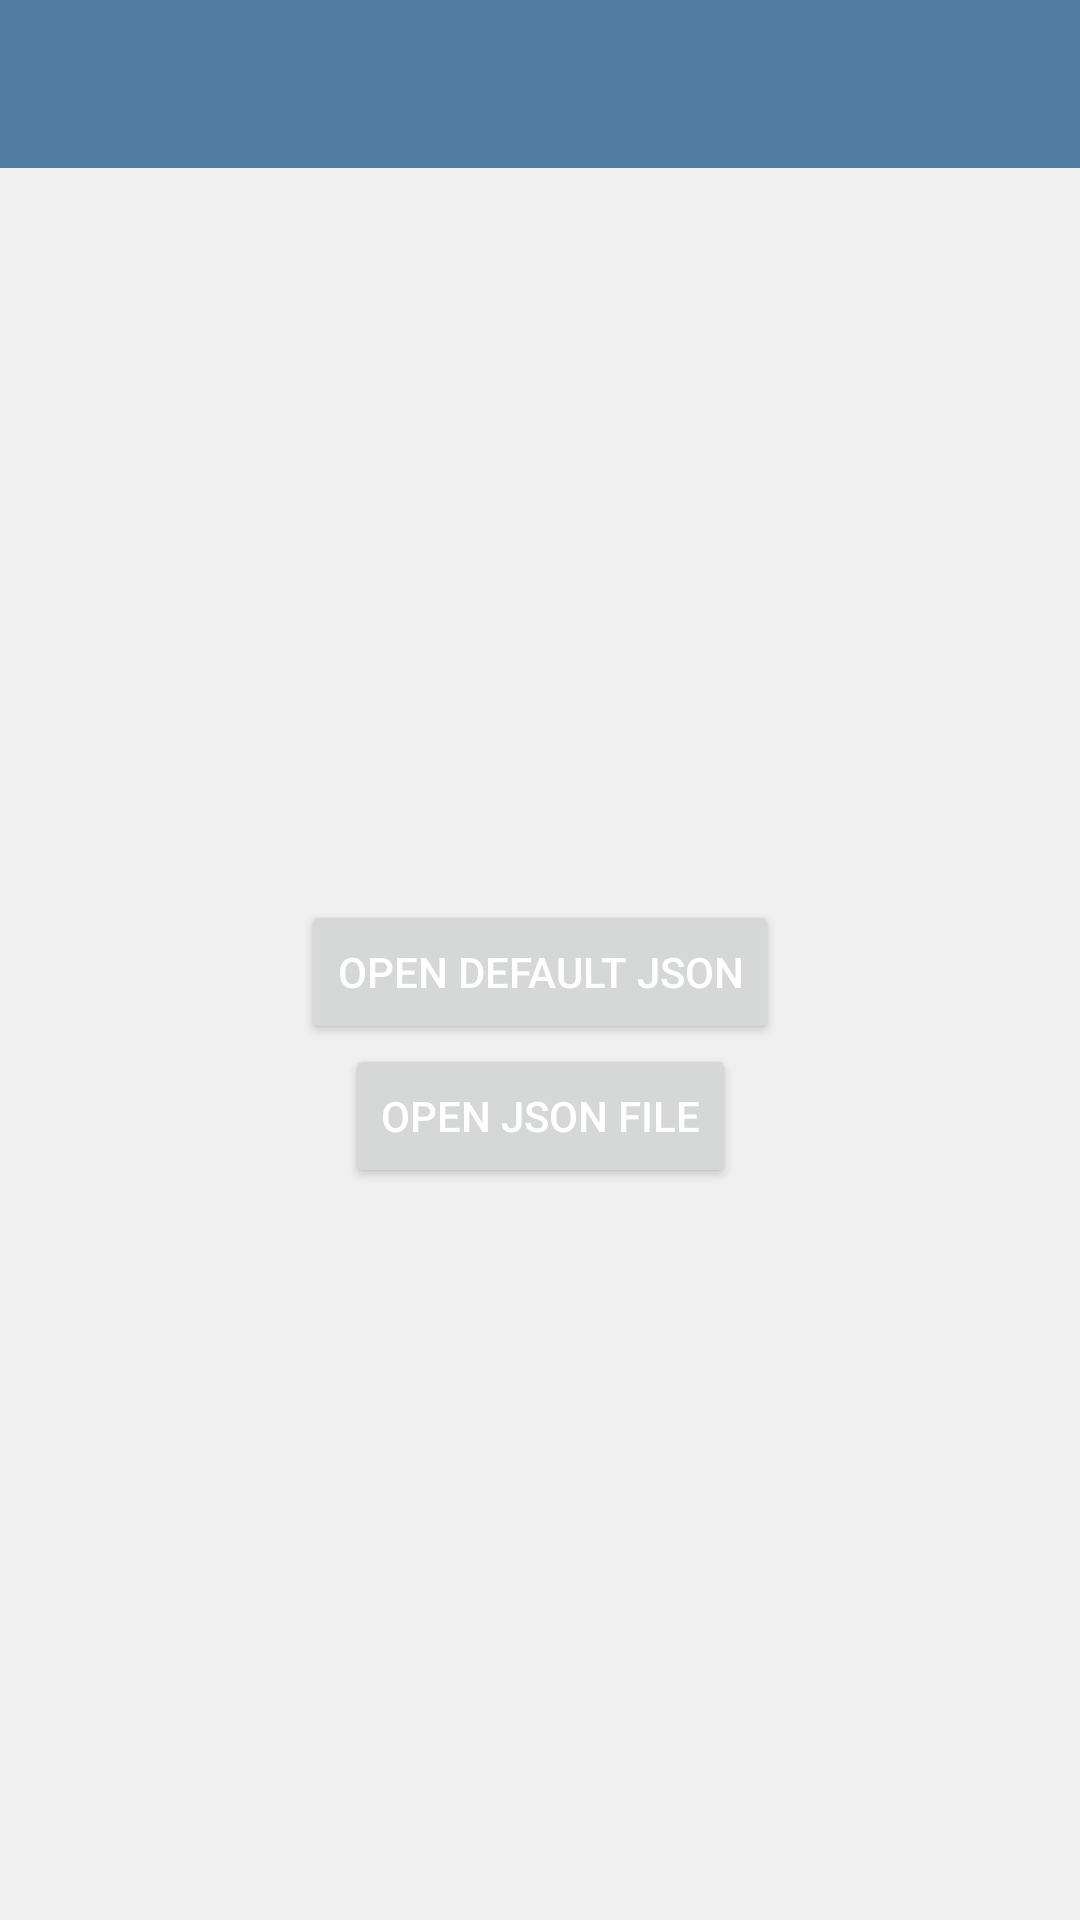

Here is an Android app screen rendered from its layout file. Give the layout XML and the strings, colors and styles it references.
<!-- AndroidManifest.xml: application theme AppTheme -->
<!-- res/layout/activity_main.xml -->
<?xml version="1.0" encoding="utf-8"?>
<layout
    xmlns:android="http://schemas.android.com/apk/res/android"
    xmlns:app="http://schemas.android.com/apk/res-auto"
    xmlns:tools="http://schemas.android.com/tools">

    <data></data>

    <androidx.constraintlayout.widget.ConstraintLayout
        android:layout_width="match_parent"
        android:layout_height="match_parent"
        tools:context=".activity.MainActivity"
        >

        <androidx.appcompat.widget.Toolbar
            android:id="@+id/toolbar"
            android:layout_width="0dp"
            android:layout_height="?attr/actionBarSize"
            android:minHeight="?attr/actionBarSize"
            app:layout_constraintTop_toTopOf="parent"
            app:layout_constraintLeft_toLeftOf="parent"
            app:layout_constraintRight_toRightOf="parent"
            app:popupTheme="@style/AppTheme.PopupOverlay"
            app:theme="@style/AppTheme.DarkToolbar"
            android:background="@color/colorPrimary"
            />

        <Button
            android:id="@+id/btn_open_default_json"
            android:layout_width="wrap_content"
            android:layout_height="wrap_content"
            app:layout_constraintTop_toBottomOf="@+id/toolbar"
            app:layout_constraintBottom_toTopOf="@+id/btn_open_json_file"
            app:layout_constraintLeft_toLeftOf="parent"
            app:layout_constraintRight_toRightOf="parent"
            app:layout_constraintVertical_chainStyle="packed"
            android:textColor="@color/title_text"
            android:text="@string/btn_open_default_json"
            />

        <Button
            android:id="@+id/btn_open_json_file"
            android:layout_width="wrap_content"
            android:layout_height="wrap_content"
            app:layout_constraintTop_toBottomOf="@+id/btn_open_default_json"
            app:layout_constraintBottom_toBottomOf="parent"
            app:layout_constraintLeft_toLeftOf="parent"
            app:layout_constraintRight_toRightOf="parent"
            app:layout_constraintVertical_chainStyle="packed"
            android:textColor="@color/title_text"
            android:text="@string/btn_open_json_file"
            />

    </androidx.constraintlayout.widget.ConstraintLayout>

</layout>
<!-- resources referenced by this layout -->
<resources>
  <color name="colorPrimary">#517DA2</color>
  <color name="title_text">#FFFFFF</color>
  <string name="btn_open_default_json">Open Default JSON</string>
  <string name="btn_open_json_file">Open JSON file</string>
  <style name="AppTheme.DarkToolbar" parent="ThemeOverlay.AppCompat.Dark.ActionBar" />
  <style name="AppTheme.PopupOverlay" parent="ThemeOverlay.AppCompat.Light" />
  <style name="AppTheme" parent="Theme.MaterialComponents.DayNight.NoActionBar">
          <item name="colorPrimary">@color/colorPrimary</item>
          <item name="colorPrimaryDark">@color/colorPrimaryDark</item>
          <item name="colorAccent">@color/colorAccent</item>
          <item name="android:windowBackground">@color/window_bg</item>
  
          <item name="android:windowAnimationStyle">@style/WindowAnimationTransition</item>
  
  
  
          
  
  
      </style>
  <color name="colorPrimaryDark">#426382</color>
  <color name="colorAccent">#3896D4</color>
  <color name="window_bg">#F0F0F0</color>
  <style name="WindowAnimationTransition">
          <item name="android:windowEnterAnimation">@anim/fade_in</item>
          <item name="android:windowExitAnimation">@anim/fade_out</item>
      </style>
</resources>
